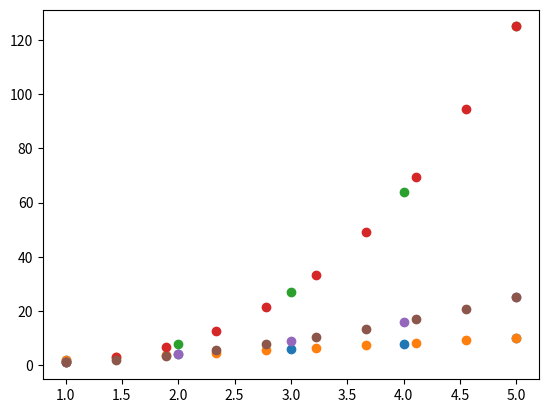

This chart was generated by the following Python code:
# -*- coding: utf-8 -*-
"""4.0- Data Interpolation.ipynb

Automatically generated by Colaboratory.

Original file is located at
    https://colab.research.google.com/<link-removed>

## Data Interpolation
Data interpolation is the process of estimating unknown values within a dataset based on the known values. In Python, there are various libraries available that can be used for data interpolation, such as NumPy, SciPy, and Pandas. Here is an example of how to perform data interpolation using the NumPy library:

## 1. Linear Interpolation
"""

import numpy as np
x=np.array([1,2,3,4,5])
y=np.array([2,4,6,8,10])

import matplotlib.pyplot as plt
plt.scatter(x,y)

## interpolate the data using linear interpolation
x_new=np.linspace(1,5,10) ##create new x values
y_interp=np.interp(x_new,x,y) ## interpolate y values
print(y_interp)

plt.scatter(x_new,y_interp)

"""## Cubic Interpolation With Scipy"""

import numpy as np
x=np.array([1,2,3,4,5])
y=np.array([1,8,27,64,125])

from scipy.interpolate import interp1d

##create a cubic interpolation function
f=interp1d(x,y,kind='cubic')

# interpolate the data
x_new = np.linspace(1, 5, 10)
y_interp=f(x_new)
print(y_interp)

plt.scatter(x,y)

plt.scatter(x_new,y_interp)

"""## Polynomial Interpolation"""

import numpy as np

# create some sample data
x = np.array([1, 2, 3, 4, 5])
y = np.array([1, 4, 9, 16, 25])

# interpolate the data using polynomial interpolation
p = np.polyfit(x, y, 2) # fit a 2nd degree polynomial to the data

x_new = np.linspace(1, 5, 10) # create new x values
y_interp = np.polyval(p, x_new) # interpolate y values

plt.scatter(x,y)

plt.scatter(x_new,y_interp)

